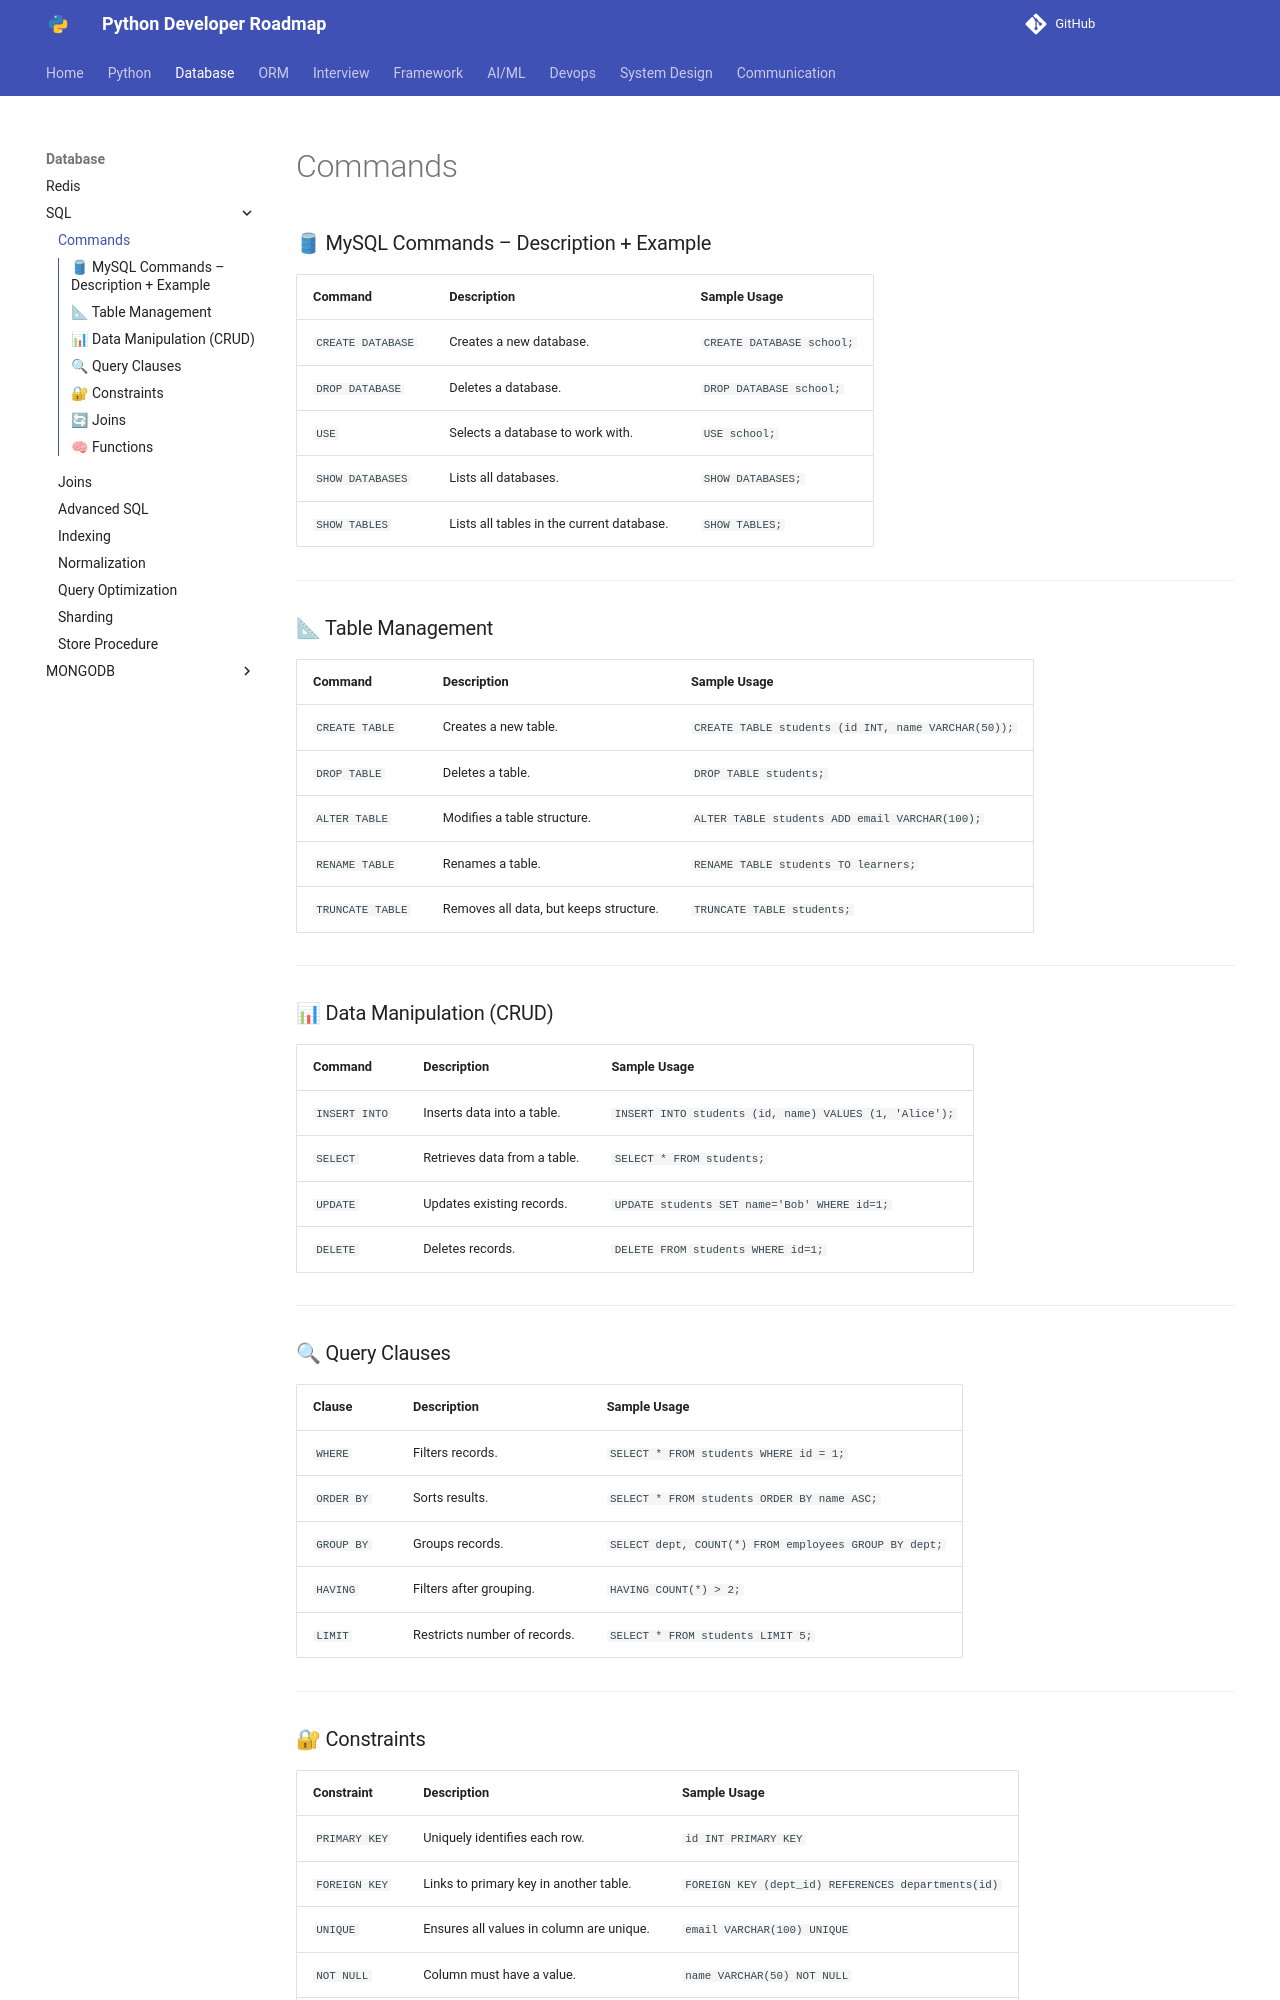

repository: Dhruvish09/developer-roadmap · page: Database/SQL/commands.html · generator: mkdocs

### 🛢 MySQL Commands – Description + Example

| Command           | Description                               | Sample Usage              |
| ----------------- | ----------------------------------------- | ------------------------- |
| `CREATE DATABASE` | Creates a new database.                   | `CREATE DATABASE school;` |
| `DROP DATABASE`   | Deletes a database.                       | `DROP DATABASE school;`   |
| `USE`             | Selects a database to work with.          | `USE school;`             |
| `SHOW DATABASES`  | Lists all databases.                      | `SHOW DATABASES;`         |
| `SHOW TABLES`     | Lists all tables in the current database. | `SHOW TABLES;`            |

---

### 📐 Table Management

| Command          | Description                            | Sample Usage                                        |
| ---------------- | -------------------------------------- | --------------------------------------------------- |
| `CREATE TABLE`   | Creates a new table.                   | `CREATE TABLE students (id INT, name VARCHAR(50));` |
| `DROP TABLE`     | Deletes a table.                       | `DROP TABLE students;`                              |
| `ALTER TABLE`    | Modifies a table structure.            | `ALTER TABLE students ADD email VARCHAR(100);`      |
| `RENAME TABLE`   | Renames a table.                       | `RENAME TABLE students TO learners;`                |
| `TRUNCATE TABLE` | Removes all data, but keeps structure. | `TRUNCATE TABLE students;`                          |

---

### 📊 Data Manipulation (CRUD)

| Command       | Description                  | Sample Usage                                           |
| ------------- | ---------------------------- | ------------------------------------------------------ |
| `INSERT INTO` | Inserts data into a table.   | `INSERT INTO students (id, name) VALUES (1, 'Alice');` |
| `SELECT`      | Retrieves data from a table. | `SELECT * FROM students;`                              |
| `UPDATE`      | Updates existing records.    | `UPDATE students SET name='Bob' WHERE id=1;`           |
| `DELETE`      | Deletes records.             | `DELETE FROM students WHERE id=1;`                     |

---

### 🔍 Query Clauses

| Clause     | Description                  | Sample Usage                                          |
| ---------- | ---------------------------- | ----------------------------------------------------- |
| `WHERE`    | Filters records.             | `SELECT * FROM students WHERE id = 1;`                |
| `ORDER BY` | Sorts results.               | `SELECT * FROM students ORDER BY name ASC;`           |
| `GROUP BY` | Groups records.              | `SELECT dept, COUNT(*) FROM employees GROUP BY dept;` |
| `HAVING`   | Filters after grouping.      | `HAVING COUNT(*) > 2;`                                |
| `LIMIT`    | Restricts number of records. | `SELECT * FROM students LIMIT 5;`                     |

---
